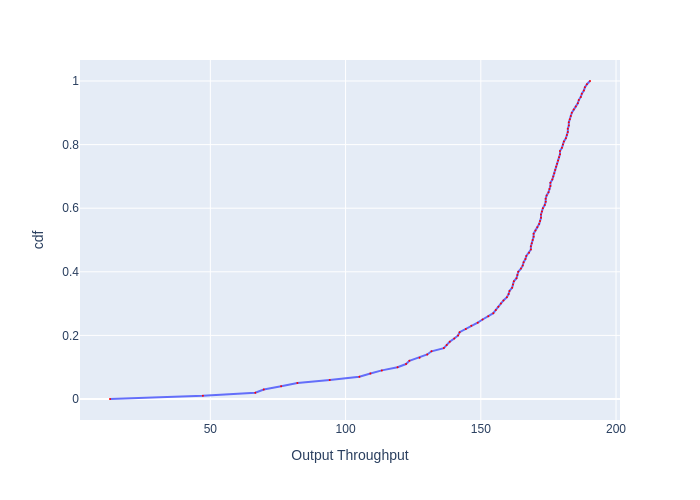

Source data for this figure (header and first rows):
, cdf, Output Throughput
0, 0.0, 12.9
1, 0.01, 47.23
2, 0.02, 66.62
3, 0.03, 69.76
4, 0.04, 76.17
5, 0.05, 82.19
6, 0.06, 94.16
7, 0.07, 105.1
8, 0.08, 109.2
9, 0.09, 113.4
10, 0.1, 119.2
11, 0.11, 122.4
12, 0.12, 123.6
13, 0.13, 127.4
14, 0.14, 130.2
15, 0.15, 131.8
16, 0.16, 136.3
17, 0.17, 137.4
18, 0.18, 138.5
19, 0.19, 140.2
20, 0.2, 141.6
21, 0.21, 142.2
22, 0.22, 144.5
23, 0.23, 146.5
24, 0.24, 148.9
25, 0.25, 150.7
26, 0.26, 152.8
27, 0.27, 154.6
28, 0.28, 155.6
29, 0.29, 156.5
30, 0.3, 157.4
31, 0.31, 158.4
32, 0.32, 159.7
33, 0.33, 160.3
34, 0.34, 160.6
35, 0.35, 161.6
36, 0.36, 161.9
37, 0.37, 162.2
38, 0.38, 163.2
39, 0.39, 163.5
40, 0.4, 163.9
41, 0.41, 164.8
42, 0.42, 165.5
43, 0.43, 165.8
44, 0.44, 166.5
45, 0.45, 166.8
46, 0.46, 167.8
47, 0.47, 168.5
48, 0.48, 168.5
49, 0.49, 168.8
50, 0.5, 169.2
51, 0.51, 169.5
52, 0.52, 169.5
53, 0.53, 170.2
54, 0.54, 170.9
55, 0.55, 171.6
56, 0.56, 171.9
57, 0.57, 172.3
58, 0.58, 172.3
59, 0.59, 172.6
... 41 more rows
